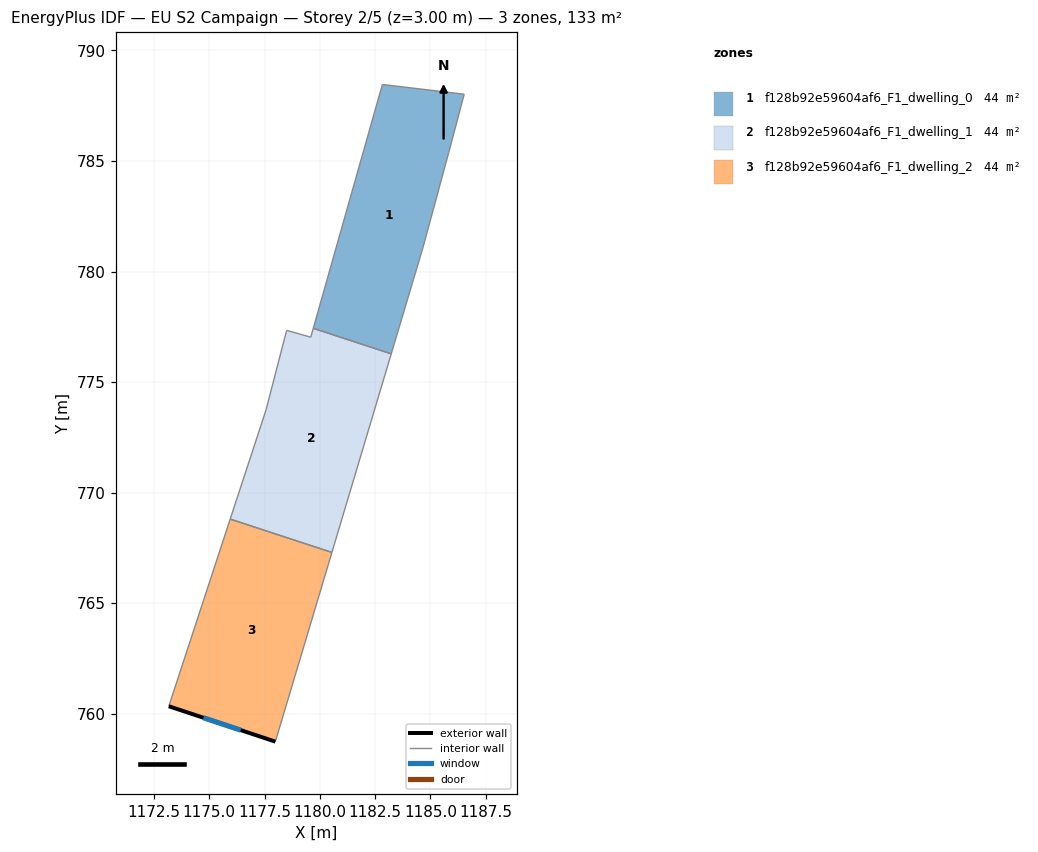
=== STOREY PLAN SPEC (per zone: floor XY polygon, exterior-wall plan segments, windows/doors) ===
zone 1: f128b92e59604af6_F1_dwelling_0  (44.2 m²)
  floor: (1186.53, 788.02) (1185.83, 785.38) (1184.65, 781.03) (1183.23, 776.28) (1179.70, 777.43) (1182.83, 788.46)
  interior walls: 6
zone 2: f128b92e59604af6_F1_dwelling_1  (44.2 m²)
  floor: (1183.23, 776.28) (1180.55, 767.30) (1175.95, 768.80) (1177.57, 773.75) (1178.50, 777.34) (1179.59, 777.03) (1179.70, 777.43)
  interior walls: 7
zone 3: f128b92e59604af6_F1_dwelling_2  (44.2 m²)
  floor: (1180.55, 767.30) (1177.99, 758.74) (1173.17, 760.34) (1175.95, 768.80)
  exterior wall: (1173.17, 760.34) – (1177.99, 758.74)  [5.1 m]
    window: (1174.74, 759.82) – (1176.42, 759.26)  [1.9 m²]
  interior walls: 3

=== DERIVED (storey summary) ===
Building: EU S2 Campaign
Storey: 2 of 5  (floor level z = 3.00 m)
Storey gross floor area: 132.7 m²
Zones on this storey: 3
  - f128b92e59604af6_F1_dwelling_0: floor 44.2 m²
  - f128b92e59604af6_F1_dwelling_1: floor 44.2 m²
  - f128b92e59604af6_F1_dwelling_2: floor 44.2 m²; exterior wall 5.1 m (15.2 m²); 1 window(s) 1.9 m²; WWR 12.2%
Zone adjacency (shared interzone walls):
  - f128b92e59604af6_F1_dwelling_0 ↔ f128b92e59604af6_F1_dwelling_1
  - f128b92e59604af6_F1_dwelling_1 ↔ f128b92e59604af6_F1_dwelling_2